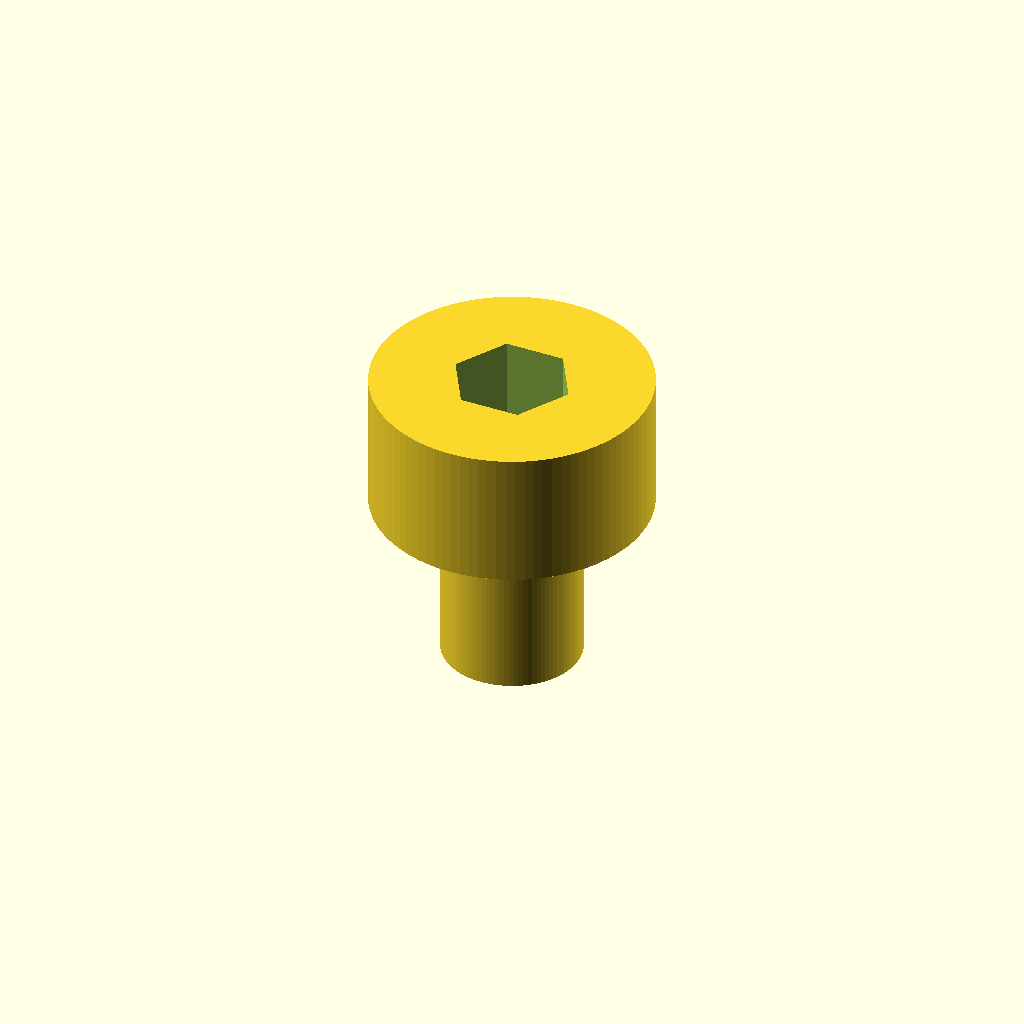
Cell 1: rendered with the file's own defaults.
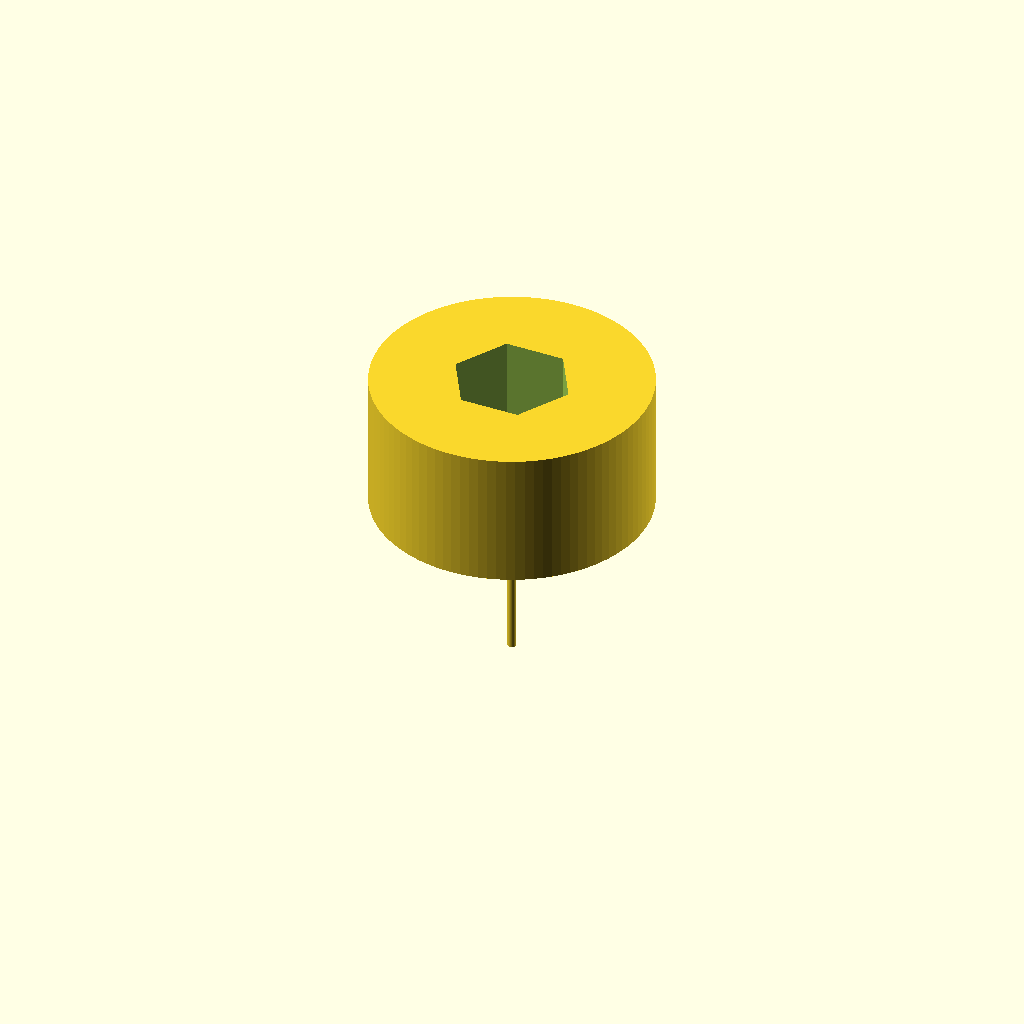
Cell 2 — thread_diameter_mm set to 0.5, the other parameters unchanged.
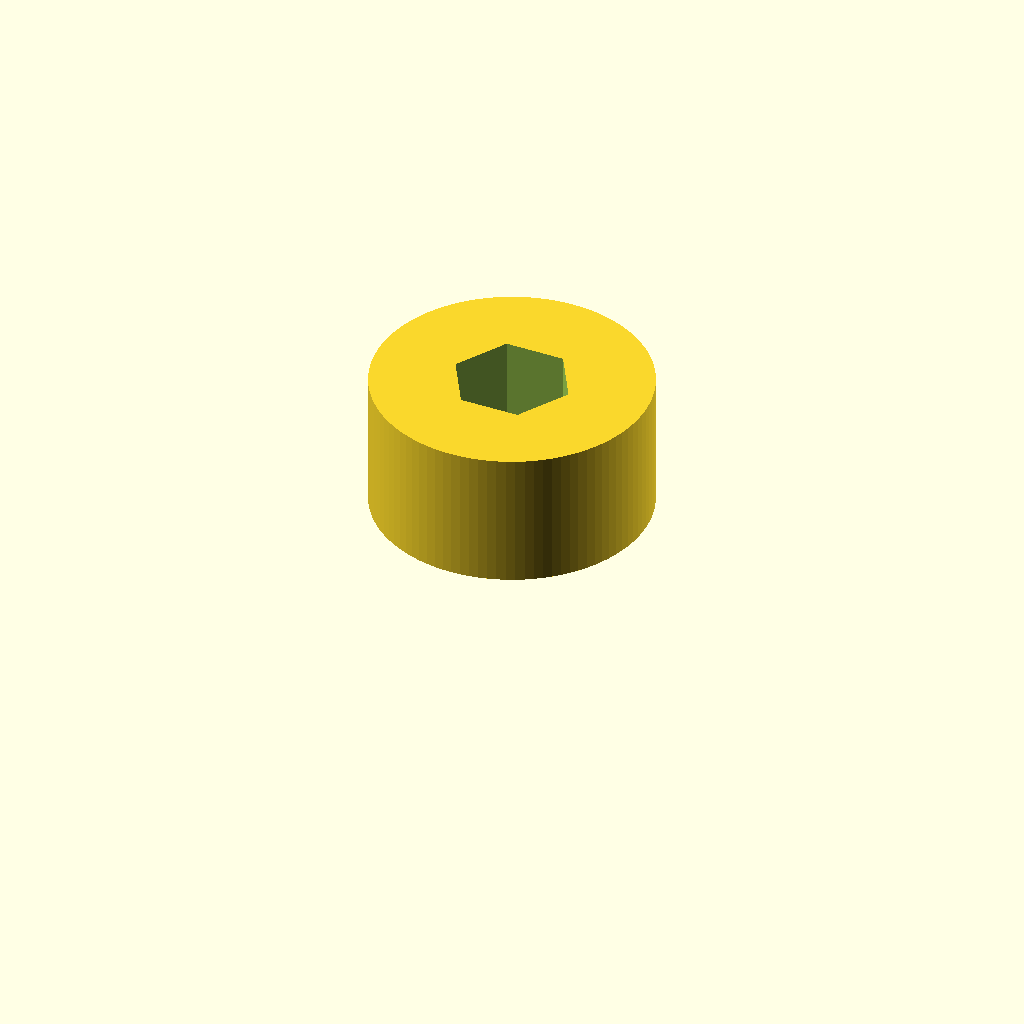
Cell 3: the same model with length_mm = 0.5.
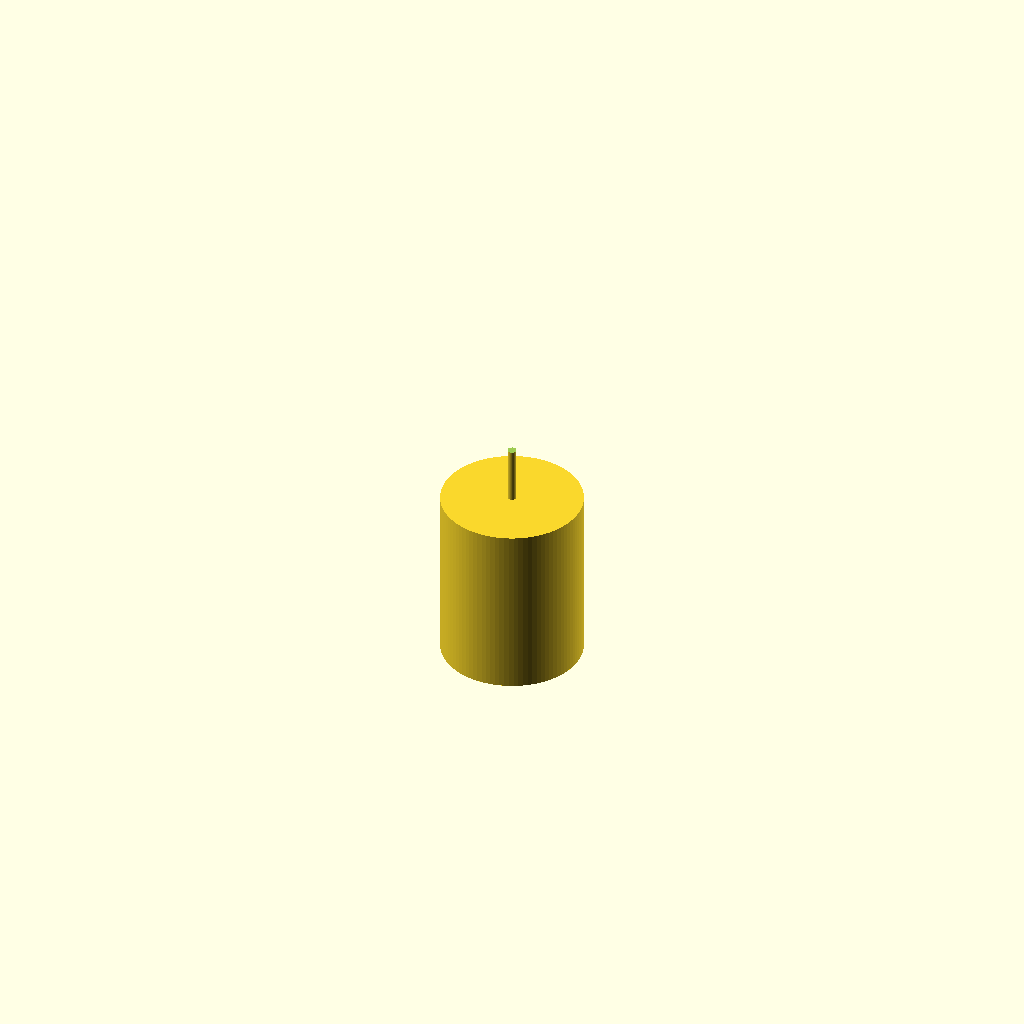
Cell 4: head_diameter_mm = 0.5 (everything else at default).
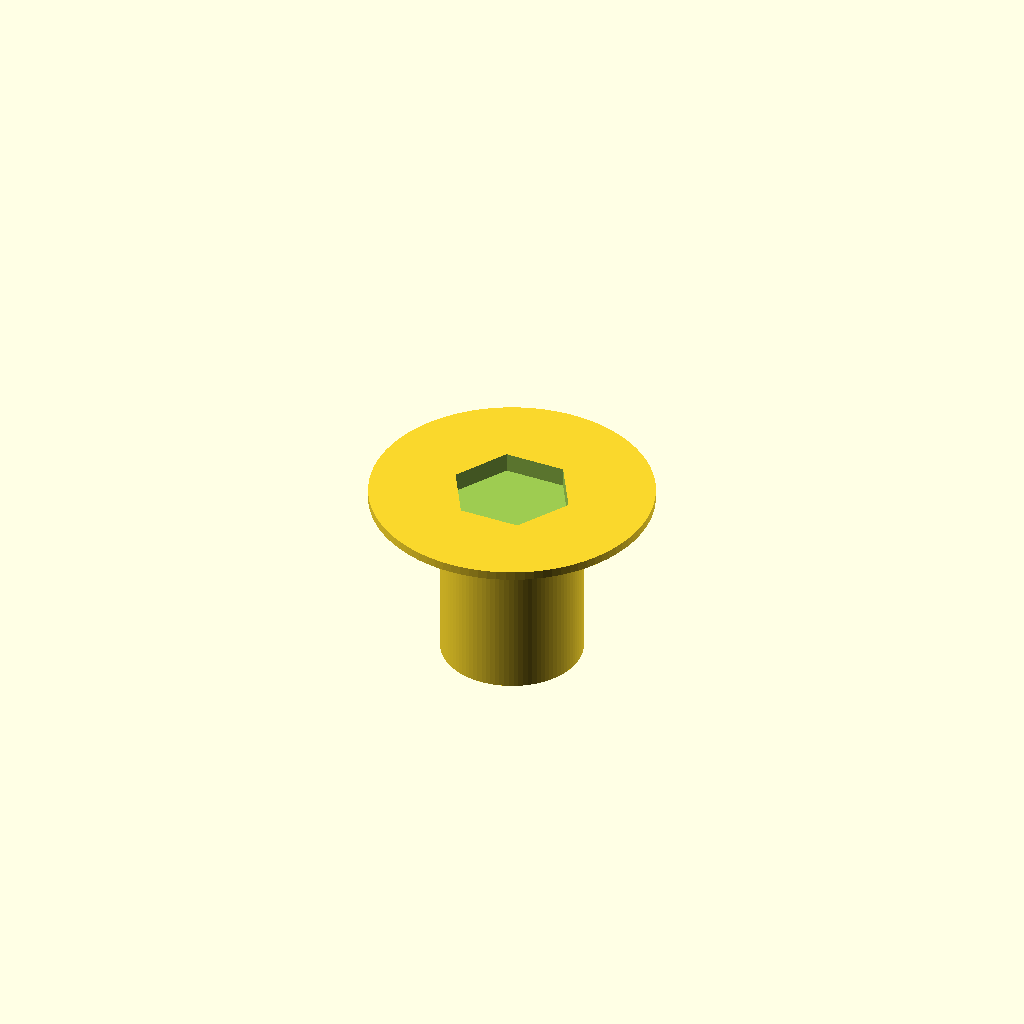
Cell 5: the same model with head_height_mm = 0.5.
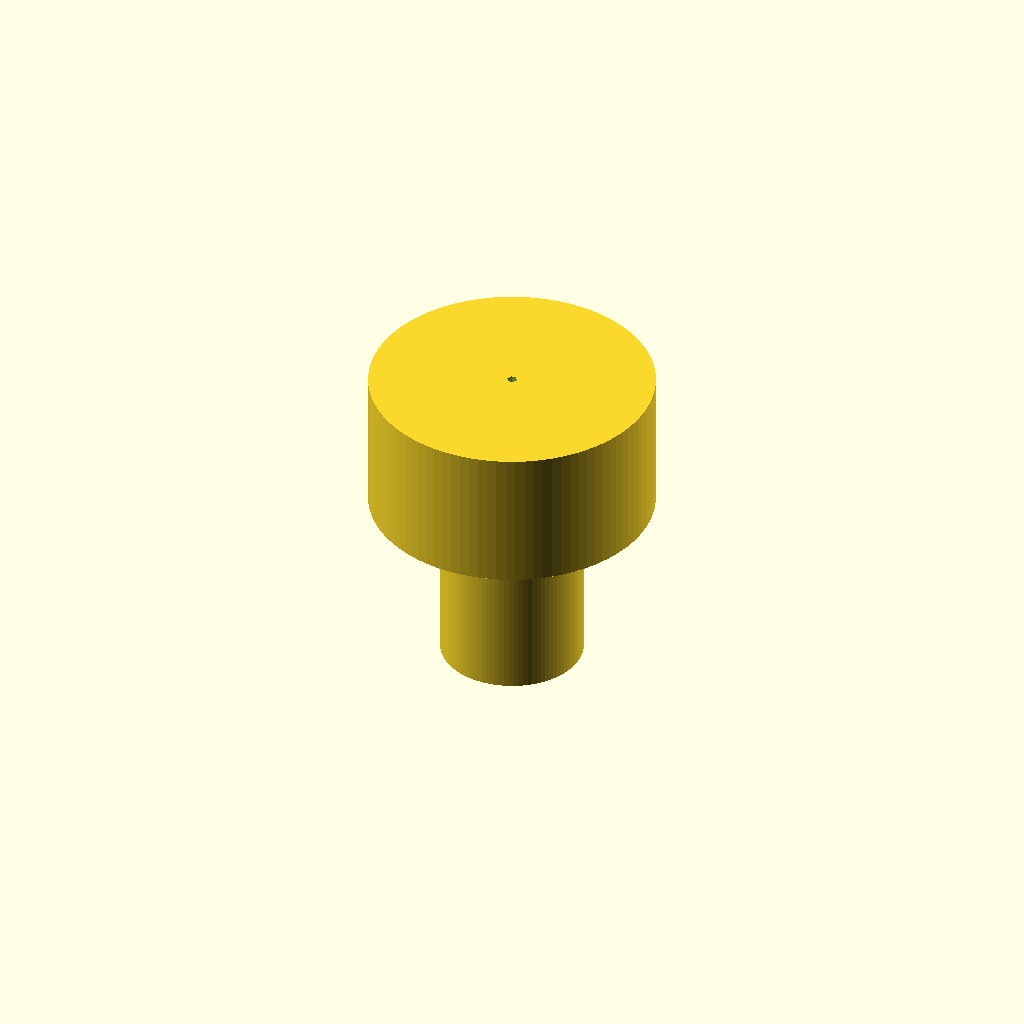
Cell 6 — socket_af_mm set to 0.5, the other parameters unchanged.
One fixed orthographic camera (rotation 55°, 0°, 25°; colour scheme Cornfield) for every cell.
OpenSCAD source file results/craft/scad/screw__M8_cs_cap_screw.scad:
// Parameters
thread_diameter_mm = 8.0; //[4.0:16.0:0.5]
length_mm = 10.0; //[5.0:40.0:0.5]              // shank length (under head)
head_diameter_mm = 16.0; //[8.0:32.0:0.5]
head_height_mm = 8.0; //[4.0:16.0:0.5]
socket_af_mm = 6.0; //[3.0:12.0:0.5]            // hex across flats
socket_depth_mm = 4.0; //[2.0:10.0:0.5]
tip_chamfer_height_mm = 1.0; //[0.0:3.0:0.25]
overlap_mm = 0.8; //[0.2:2.0:0.1]
washer_enabled = 0; //[0:1:1]
washer_outer_diameter_mm = 16.0; //[10.0:32.0:0.5]
washer_thickness_mm = 1.6; //[0.0:4.0:0.2]
washer_hole_clearance_mm = 0.6; //[0.2:1.5:0.1]

$fn = 96;

// Helpers
function hex_circumradius_from_af(af) = af / (2*cos(30)); // r such that across-flats = af

// Socket head cap screw (one connected solid)
module socket_head_cap_screw() {
    head_r  = head_diameter_mm/2;
    shank_r = thread_diameter_mm/2;

    // Coordinate system: underside of head at z=0, head extends +Z, shank extends -Z
    head_z0 = 0;
    head_z1 = head_height_mm;
    shank_z0 = -length_mm;
    shank_z1 = 0;

    difference() {
        union() {
            // Head (connected to shank at z=0)
            translate([0,0,(head_z0+head_z1)/2])
                cylinder(r=head_r, h=head_height_mm, center=true);

            // Shank (threaded portion approximated as cylinder)
            translate([0,0,(shank_z0+shank_z1)/2])
                cylinder(r=shank_r, h=length_mm, center=true);

            // Tip chamfer (kept connected by overlap into shank)
            if (tip_chamfer_height_mm > 0)
                translate([0,0, shank_z0 + tip_chamfer_height_mm/2 + overlap_mm/2])
                    cylinder(r1=shank_r, r2=0, h=tip_chamfer_height_mm + overlap_mm, center=true);
        }

        // Hex socket recess (subtracted from top of head; recessed, not floating)
        socket_r = hex_circumradius_from_af(socket_af_mm);
        socket_depth = min(socket_depth_mm, head_height_mm - 0.2);
        translate([0,0, head_z1 - socket_depth/2])
            cylinder(r=socket_r, h=socket_depth + 2*overlap_mm, center=true, $fn=6);
    }
}

// Optional washer (kept connected if enabled)
module washer_connected() {
    if (washer_enabled) {
        // Washer sits directly under head, overlapping slightly into head to ensure connectivity
        washer_z = -washer_thickness_mm/2 + overlap_mm/2;
        difference() {
            translate([0,0,washer_z])
                cylinder(r=washer_outer_diameter_mm/2, h=washer_thickness_mm, center=true);
            translate([0,0,washer_z])
                cylinder(r=(thread_diameter_mm + washer_hole_clearance_mm)/2,
                         h=washer_thickness_mm + 2*overlap_mm, center=true);
        }
    }
}

union() {
    socket_head_cap_screw();
    washer_connected();
}
Parameter table extracted from the source (name, type, default, range or options):
thread_diameter_mm: number, default 8, range 0.5 to 4, step 16
length_mm: number, default 10, range 0.5 to 5, step 40
head_diameter_mm: number, default 16, range 0.5 to 8, step 32
head_height_mm: number, default 8, range 0.5 to 4, step 16
socket_af_mm: number, default 6, range 0.5 to 3, step 12
socket_depth_mm: number, default 4, range 0.5 to 2, step 10
tip_chamfer_height_mm: number, default 1, range 0 to 0.25, step 3
overlap_mm: number, default 0.8, range 0.1 to 0.2, step 2
washer_enabled: number, default 0, range 0 to 1, step 1
washer_outer_diameter_mm: number, default 16, range 0.5 to 10, step 32
washer_thickness_mm: number, default 1.6, range 0 to 0.2, step 4
washer_hole_clearance_mm: number, default 0.6, range 0.1 to 0.2, step 1.5
